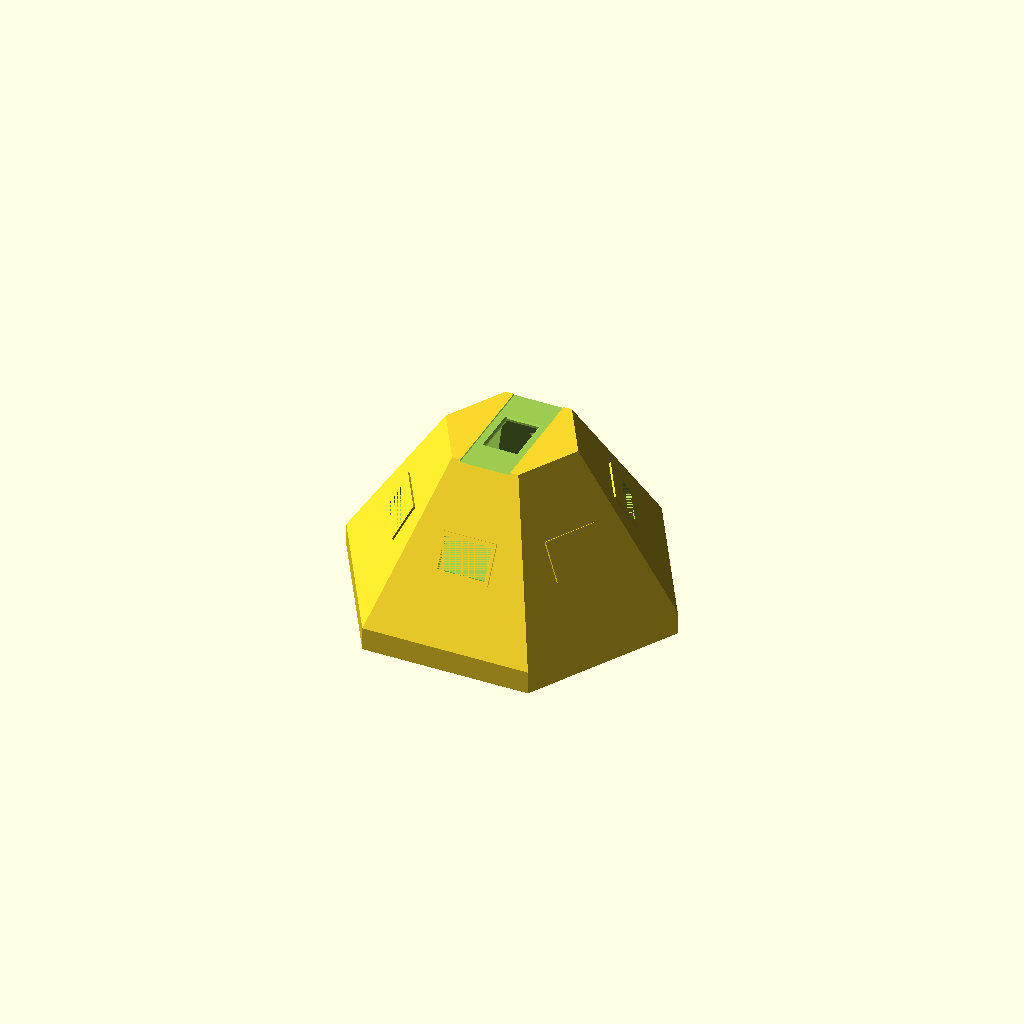
Cell 1: rendered with the file's own defaults.
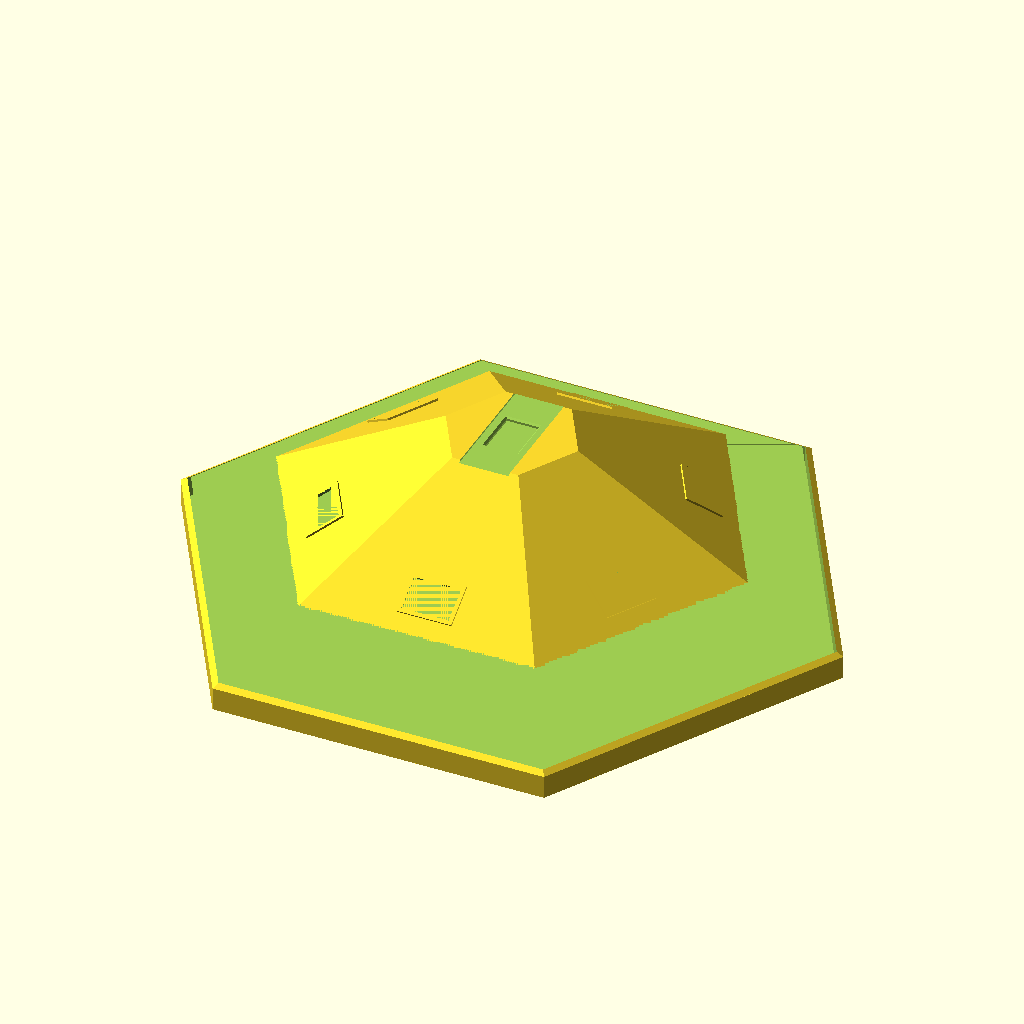
Cell 2: Base_F2F = 300 (everything else at default).
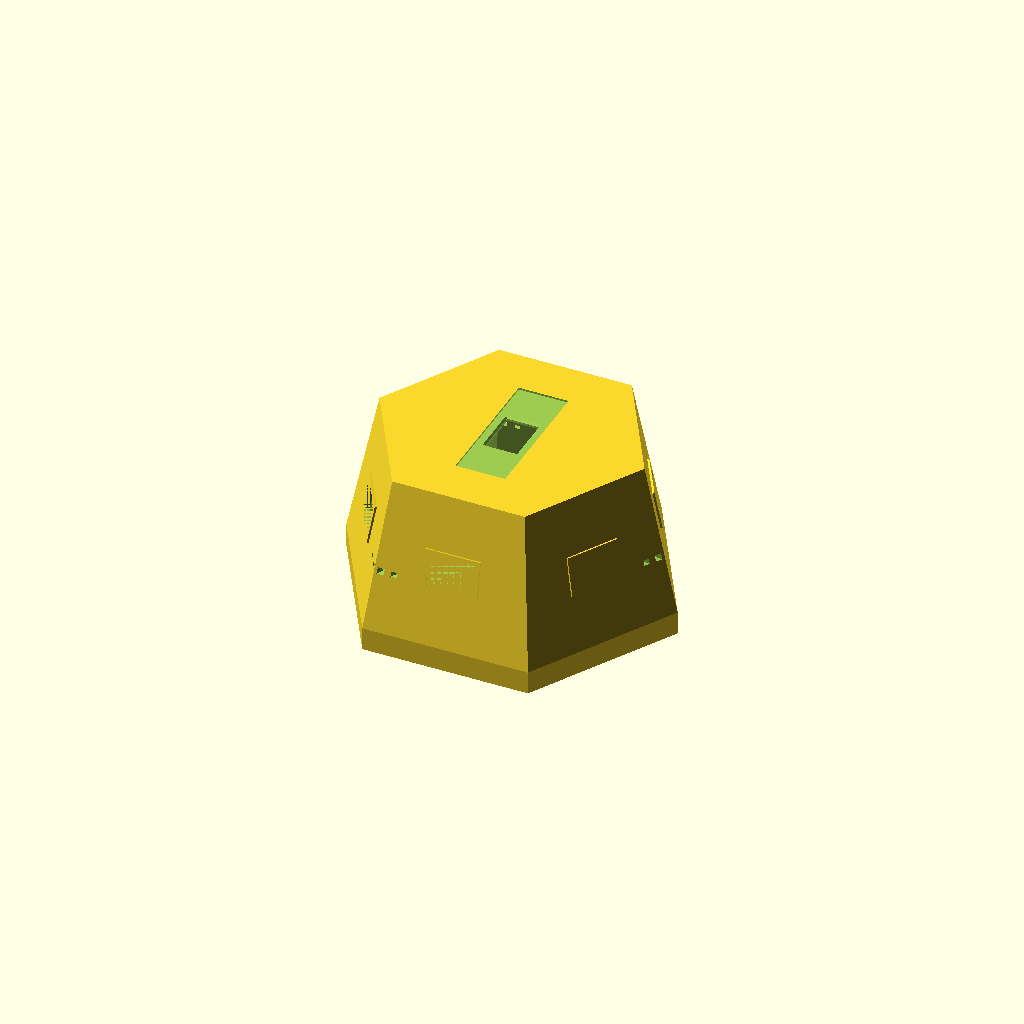
Cell 3: the same model with Front_F2F = 120.
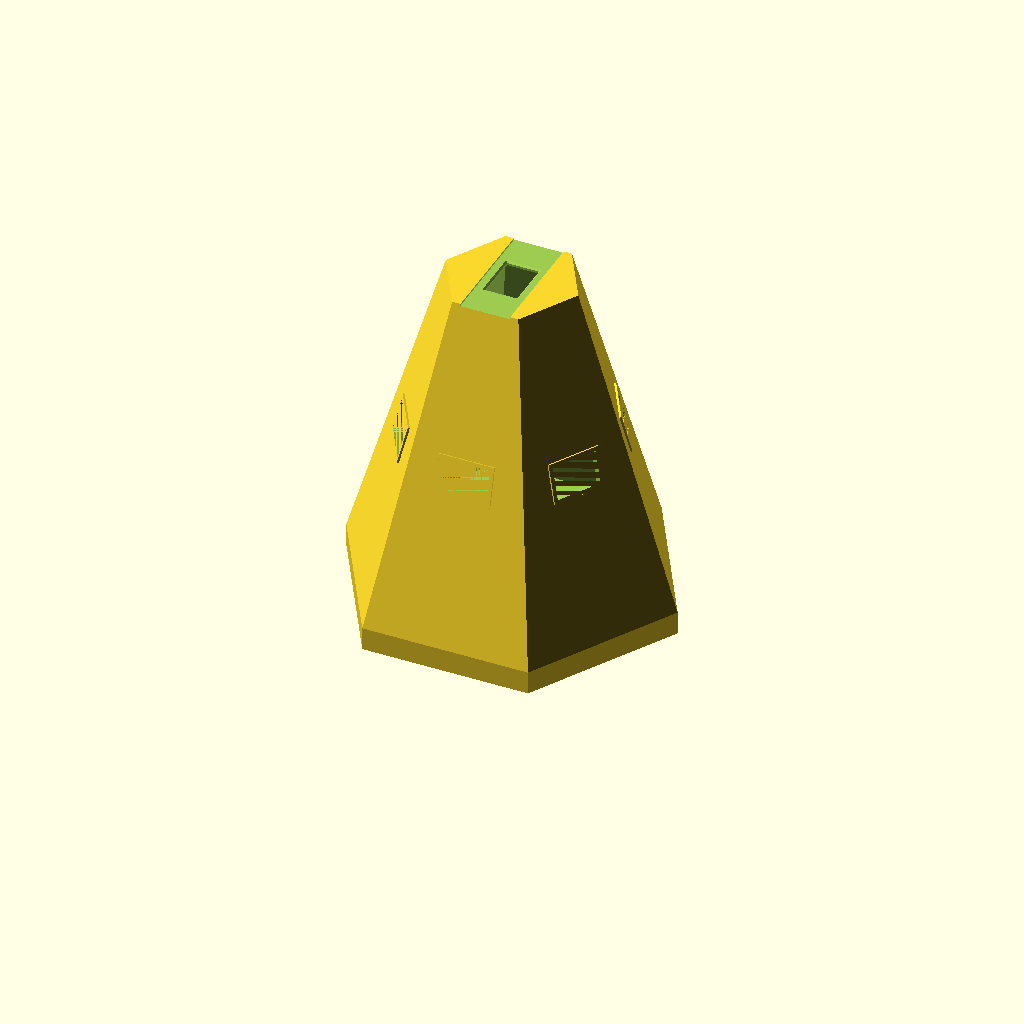
Cell 4: Total_Depth = 180 (everything else at default).
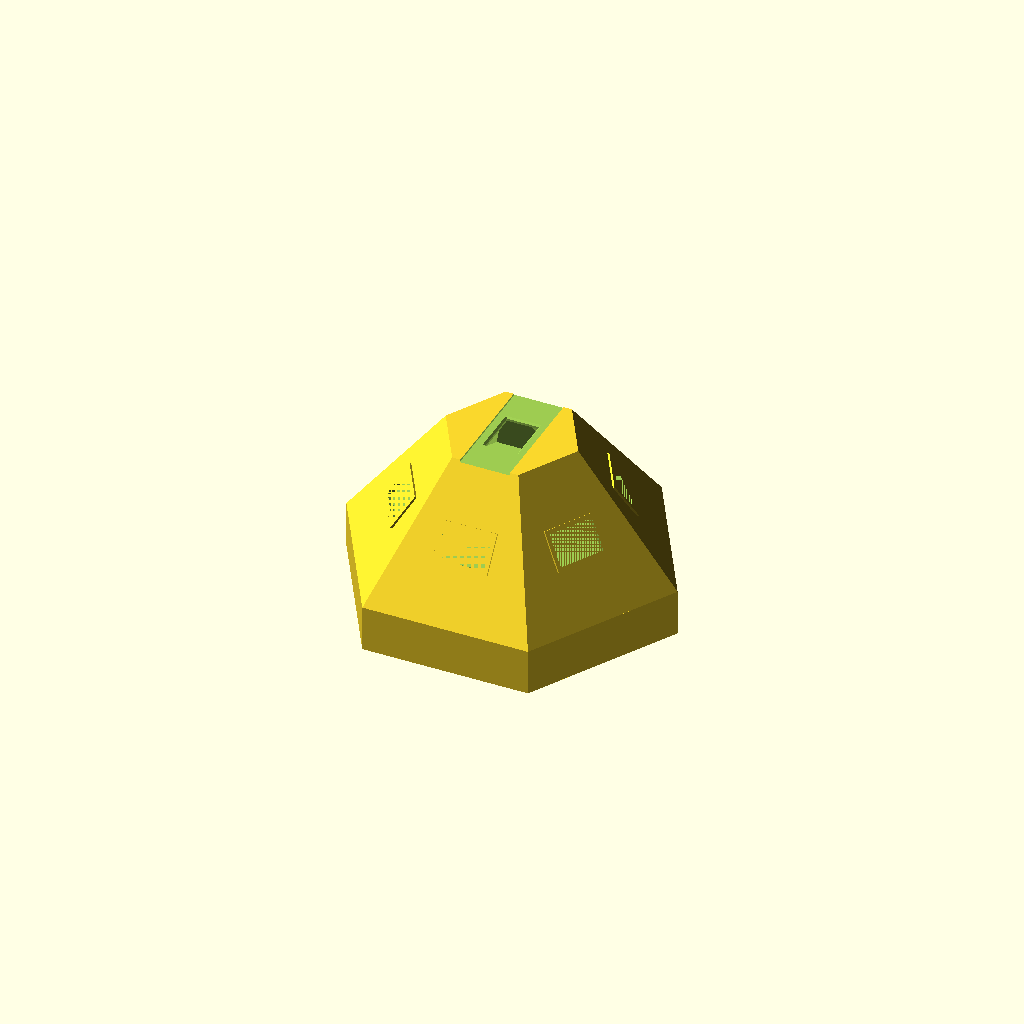
Cell 5: the same model with Collar_H = 24.
All cells are drawn from one camera (rotation 55°, 0°, 25°, orthographic, colour scheme Cornfield), so only the parameter changes between them.
OpenSCAD source file 3d/_archive/scad/nodebase/v3.scad:
// ==========================================
// Xentient Framework - Main Node Module V3
// Scaled: 150mm base, 90mm height, stack zoning
// ==========================================
// Print: PETG, 0.2mm layers, 45° overhangs (support-free)
// Bed: Base (150mm F2F) flat on bed, rear face down
// Units: mm
//
// V3 — Clean hollow shell. All interior features are separate prints.
// See nodebase/SPEC-v3.md for interior module print list + glue positions.

$fn = 128;

// ==========================================
// 1. MASTER PARAMETERS
// ==========================================

// --- Hub Shell (Truncated Hex Pyramid) ---
Base_F2F    = 150.0;
Front_F2F   = 60.0;
Total_Depth = 90.0;
Collar_H    = 12.0;
Shell_T     = 3.0;

// Derived geometry
Base_R    = (Base_F2F / 2) / cos(30);     // 80.83
Front_R   = (Front_F2F / 2) / cos(30);    // 34.64
Pyr_H     = Total_Depth - Collar_H;        // 78
Base_Apo  = Base_F2F / 2;                  // 70
Front_Apo = Front_F2F / 2;                 // 30
Face_Tilt = atan((Base_Apo - Front_Apo) / Pyr_H);  // ~27.9 deg

// Inner cavity
Inner_Base_R  = Base_R - Shell_T / cos(30);    // ~77.37
Inner_Front_Z = Total_Depth - Shell_T;          // Z=87
Outer_R_at_front  = Base_R + (Front_R - Base_R) * (Inner_Front_Z - Collar_H) / Pyr_H;
Inner_Front_R2 = Outer_R_at_front - Shell_T / cos(30);  // ~32.17

// --- Universal Socket Pocket ---
Port_W       = 24.4;    // Male sled width + 0.4mm tolerance
Port_H       = 16.4;    // Male sled height + 0.4mm tolerance
Port_D       = 10.0;    // Pocket depth per Framework §2 (10mm female socket)
WireCh_W     = 18.0;    // Wire channel width
WireCh_H     = 8.0;     // Wire channel height
Mounting_Lip = 2.0;     // Internal flange for JST-breakout PCB
Breakout_W   = 30.0;    // JST-breakout PCB width
Breakout_H   = 20.0;    // JST-breakout PCB height
Sleeve_Wall  = 2.0;     // Pocket sleeve wall thickness

// --- Fastener specs ---
M3_Hole   = 3.2;   // M3 heat-set insert hole
M3_Boss   = 5.0;   // Slim M3 boss
M3_Insert = 4.2;   // Heat-set insert for M3
M2_Hole   = 2.4;   // M2 screw body
M2_Boss   = 4.0;   // Slim M2 boss (spec says 4mm)

// --- Rear Anchor ---
Anchor_Dia = 40.0;
Anchor_Dep = 6.0;
Anchor_Key = 10.0;

// --- Ventilation ---
Vent_N      = 4;       // Slits per face set
Vent_W      = 2.0;     // Slit width
Vent_Spc    = 6.0;     // Slit spacing
Wall_Thick  = Shell_T / cos(30);  // ~3.46mm

// --- USB-C Cutout ---
USB_W = 12.0;   // V3 spec: 12mm (was 14mm)
USB_H = 6.0;

// --- LCD Display ---
LCD_W       = 71.0;
LCD_H       = 26.0;
LCD_D       = 15.0;
LCD_Mount_X = 32.0;
LCD_Mount_Y = 12.0;

// ==========================================
// 3. SOCKET POCKET NEGATIVE (cuts opening through wall + sleeve)
// ==========================================

module socket_pocket_negative() {
    draft_off = Port_D * tan(1.0);  // 1 deg draft

    // Main pocket passage (Port_H is vertical, Port_W is horizontal)
    hull() {
        translate([0, 0, 0.5])
            cube([Port_H + 2*draft_off, Port_W + 2*draft_off, 1], center=true);
        translate([0, 0, -Port_D + 0.5])
            cube([Port_H, Port_W, 1], center=true);
    }

    // Wire pass-through (continues past pocket into cavity)
    translate([0, 0, -Port_D/2 - 10])
        cube([WireCh_H, WireCh_W, 20], center=true);

    // 45 deg entry chamfer
    chamfer_z = 1.5;
    translate([0, 0, chamfer_z / 2])
        hull() {
            cube([Port_H + 2*chamfer_z, Port_W + 2*chamfer_z, 0.1], center=true);
            cube([Port_H + 2*draft_off, Port_W + 2*draft_off, 0.1], center=true);
        }

    // Breakout PCB mounting lip recesses (2mm flange, 30x20mm PCB)
    // Cut screw holes for M2 at corners of 30x20 breakout
    bp_w = Breakout_W - 4;  // screw span width
    bp_h = Breakout_H - 4;  // screw span height
    translate([0, 0, -Port_D])
        for (sx = [-1, 1], sy = [-1, 1]) {
            translate([sx * bp_w/2, sy * bp_h/2, 0])
                cylinder(h=Mounting_Lip + 1, d=M2_Hole, $fn=24);
        }
}

// ==========================================
// 4. SOCKET POCKET SLEEVE (positive: adds pocket depth)
// ==========================================

module socket_pocket_sleeve() {
    // Positive boss extending inward from inner wall surface
    // Creates the 10mm deep recessed pocket per Framework §2
    // Wall swells from 3mm to ~10mm only at socket locations

    draft_off = Port_D * tan(1.0);

    difference() {
        // Outer sleeve body (24.4 + 2*2 = 28.4mm wide, 16.4 + 2*2 = 20.4mm tall)
        hull() {
            translate([0, 0, 0.5])
                cube([Port_H + 2*Sleeve_Wall + 2*draft_off,
                      Port_W + 2*Sleeve_Wall + 2*draft_off, 1], center=true);
            translate([0, 0, -Port_D + 0.5])
                cube([Port_H + 2*Sleeve_Wall, Port_W + 2*Sleeve_Wall, 1], center=true);
        }

        // Inner passage (matches pocket opening with draft)
        hull() {
            translate([0, 0, 0.5])
                cube([Port_H + 2*draft_off, Port_W + 2*draft_off, 1], center=true);
            translate([0, 0, -Port_D + 0.5])
                cube([Port_H, Port_W, 1], center=true);
        }

        // Wire channel opening at the back of the sleeve
        translate([0, 0, -Port_D])
            cube([WireCh_H, WireCh_W, 4], center=true);

        // Breakout PCB mounting lip (2mm flange recess)
        // This creates a shelf for the 30x20 JST-breakout PCB
        translate([0, 0, -Port_D + Mounting_Lip/2])
            cube([Breakout_W, Breakout_H, Mounting_Lip], center=true);
    }
}

// ==========================================
// 5. FRONT CENTER PORT (Top Face - LCD Display)
// ==========================================

module front_port_negative() {
    // Pocket cutout through front face + sleeve (with 1° draft, matching side pockets)
    draft_off = Port_D * tan(1.0);
    translate([0, 0, Total_Depth - Port_D / 2])
        hull() {
            translate([0, 0, Port_D/2 - 0.5])
                cube([Port_H + 2*draft_off, Port_W + 2*draft_off, 1], center=true);
            translate([0, 0, -Port_D/2 + 0.5])
                cube([Port_H, Port_W, 1], center=true);
        };

    // Wire channel inward
    translate([0, 0, Inner_Front_Z / 2 + Shell_T])
        cube([WireCh_H, WireCh_W, Inner_Front_Z - Port_D], center=true);

    // 45 deg chamfer at entry
    translate([0, 0, Total_Depth - 0.5])
        hull() {
            cube([Port_H + 3, Port_W + 3, 0.1], center=true);
            translate([0, 0, -1.5])
                cube([Port_H, Port_W, 0.1], center=true);
        };

    // LCD bezel window (71x26mm)
    translate([0, 0, Total_Depth + 1])
        cube([LCD_H, LCD_W, 4], center=true);

    // Breakout PCB mounting holes (same as side pockets)
    bp_w = Breakout_W - 4;
    bp_h = Breakout_H - 4;
    translate([0, 0, Total_Depth - Port_D])
        for (sx = [-1, 1], sy = [-1, 1]) {
            translate([sx * bp_w/2, sy * bp_h/2, 0])
                cylinder(h=Mounting_Lip + 1, d=M2_Hole, $fn=24);
        }
}

module front_port_sleeve() {
    // Sleeve behind front face for display sled depth
    draft_off = Port_D * tan(1.0);

    difference() {
        hull() {
            translate([0, 0, -0.5])
                cube([Port_H + 2*Sleeve_Wall + 2*draft_off,
                      Port_W + 2*Sleeve_Wall + 2*draft_off, 1], center=true);
            translate([0, 0, -Port_D + 0.5])
                cube([Port_H + 2*Sleeve_Wall, Port_W + 2*Sleeve_Wall, 1], center=true);
        }
        hull() {
            translate([0, 0, -0.5])
                cube([Port_H + 2*draft_off, Port_W + 2*draft_off, 1], center=true);
            translate([0, 0, -Port_D + 0.5])
                cube([Port_H, Port_W, 1], center=true);
        }
        translate([0, 0, -Port_D - 1])
            cube([WireCh_H, WireCh_W, 4], center=true);

        // Breakout PCB mounting lip
        translate([0, 0, -Port_D + Mounting_Lip/2])
            cube([Breakout_W, Breakout_H, Mounting_Lip], center=true);
    }
}

// ==========================================
// 6. USB-C CUTOUT
// ==========================================

module usb_c_cutout_negative() {
    // USB-C on collar face, aligned with TP4056 module (Y=30)
    rotate([0, 0, 90])
        translate([Base_Apo, 0, Collar_H / 2])
            rotate([0, 90, 0])
                hull() {
                    translate([0, 0, Shell_T + 2])
                        cube([USB_H + 2, USB_W + 2, 0.1], center=true);
                    translate([0, 0, -(Shell_T + 2)])
                        cube([USB_H, USB_W, 0.1], center=true);
                }
    // Floor overcut: 1mm below floor for thick cable plug housing
    rotate([0, 0, 90])
        translate([Base_Apo, 0, Shell_T - 0.5])
            cube([4, USB_W + 4, 2], center=true);
}

// ==========================================
// 7. VENTILATION (Thermal Gills)
// ==========================================

module ventilation_negative() {
    // Slits on faces between sensor ports
    // Row 1: collar level (original)
    // Row 2: mid-body level (added for deeper 90mm body)
    for (i = [0 : Vent_N - 1]) {
        y_off = (i - (Vent_N - 1)/2) * Vent_Spc;
        // Row 1 - collar
        translate([0, y_off, Collar_H / 2])
            rotate([0, 90, 0])
                hull() {
                    translate([0, 0, Wall_Thick + 1])
                        cube([Vent_W + 1.5, Vent_W + 1.5, 0.1], center=true);
                    translate([0, 0, -(Wall_Thick + 1)])
                        cube([Vent_W, Vent_W, 0.1], center=true);
                };
        // Row 2 - mid-body
        translate([0, y_off, Collar_H + Pyr_H * 0.4])
            rotate([0, 90, 0])
                hull() {
                    translate([0, 0, Wall_Thick + 1])
                        cube([Vent_W + 1.5, Vent_W + 1.5, 0.1], center=true);
                    translate([0, 0, -(Wall_Thick + 1)])
                        cube([Vent_W, Vent_W, 0.1], center=true);
                };
    }
}

// ==========================================
// 11. REAR ANCHOR
// ==========================================

module rear_anchor_negative() {
    translate([0, 0, -1])
        cylinder(h=Anchor_Dep + 1, d=Anchor_Dia, $fn=64);

    for (a = [0, 90]) {
        rotate([0, 0, a])
            translate([0, -Anchor_Key/2, -1])
                cube([Anchor_Dia/2 + 2, Anchor_Key, Anchor_Dep + 1]);
    }

    translate([0, 0, -10])
        cylinder(h=30, d=15, $fn=32);
}

// ==========================================
// 12. MAIN ASSEMBLY
// ==========================================

module xentient_hub_v3() {
    // Port positions along Z-axis (midpoint of pocket)
    port_Z = Collar_H + Pyr_H * 0.5;
    port_apo = Base_Apo - (Base_Apo - Front_Apo) * ((port_Z - Collar_H) / Pyr_H);

    inner_r_base = Inner_Base_R;
    inner_r_front = Inner_Front_R2;

    difference() {
        // ====== OUTER HULL + POCKET SLEEVES ======
        union() {
            // Rear collar
            cylinder(h=Collar_H, r=Base_R, $fn=6);
            // Tapered body
            translate([0, 0, Collar_H])
                cylinder(h=Pyr_H, r1=Base_R, r2=Front_R, $fn=6);
            // Aesthetic ribs (extend along collar)
            for (i = [0 : 60 : 359]) {
                rotate([0, 0, i])
                    translate([Base_F2F/2 - 1, 0, Collar_H/2])
                        cube([4, 12, Collar_H + 2], center=true);
            }

            // 6x Side pocket sleeves (10mm recessed sleeve per Framework §2)
            for (a = [30 : 60 : 330]) {
                rotate([0, 0, a])
                    translate([port_apo, 0, port_Z])
                        rotate([0, 90 - Face_Tilt, 0])
                            socket_pocket_sleeve();
            }

            // Top face pocket sleeve (10mm depth per Framework §2)
            translate([0, 0, Total_Depth - Port_D/2])
                rotate([0, 0, 90])
                    front_port_sleeve();
        }

        // ====== HOLLOW CORE ======
        translate([0, 0, Shell_T])
            cylinder(h=Collar_H, r=inner_r_base, $fn=6);
        translate([0, 0, Shell_T + Collar_H])
            cylinder(h=Inner_Front_Z - Shell_T - Collar_H,
                     r1=inner_r_base,
                     r2=inner_r_front, $fn=6);

        // ====== 6x SIDE POCKETS ======
        for (a = [30 : 60 : 330]) {
            rotate([0, 0, a])
                translate([port_apo, 0, port_Z])
                    rotate([0, 90 - Face_Tilt, 0])
                        socket_pocket_negative();
        }

        // ====== TOP CENTER POCKET ======
        front_port_negative();

        // ====== REAR ANCHOR ======
        rear_anchor_negative();

        // ====== USB-C CUTOUT ======
        usb_c_cutout_negative();

        // ====== VENTILATION GILLS ======
        // On 3 alternate faces (between port faces)
        for (a = [0, 120, 240]) {
            rotate([0, 0, a])
                translate([Base_Apo, 0, 0])
                    ventilation_negative();
        }
    }

    // ====== CLEAN ATRIUM — all interior features are separate prints ======
    // Shell provides ONLY: pockets, sleeves, USB-C, ventilation, rear anchor, collar ribs.
    // Everything inside (rail guides, keyway strips, landing pads, zone plates,
    // reference markers) is a separate .scad file printed and glued in.
    // See SPEC-v3.md for glue positions and print counts.
}

// ==========================================
// RENDER
// ==========================================

xentient_hub_v3();
Customizer parameters (derived from the source; name, type, default, range or options):
Base_F2F: number, default 150
Front_F2F: number, default 60
Total_Depth: number, default 90
Collar_H: number, default 12
Shell_T: number, default 3
Port_W: number, default 24.4
Port_H: number, default 16.4
Port_D: number, default 10
WireCh_W: number, default 18
WireCh_H: number, default 8
Mounting_Lip: number, default 2
Breakout_W: number, default 30
Breakout_H: number, default 20
Sleeve_Wall: number, default 2
M3_Hole: number, default 3.2
M3_Boss: number, default 5
M3_Insert: number, default 4.2
M2_Hole: number, default 2.4
M2_Boss: number, default 4
Anchor_Dia: number, default 40
Anchor_Dep: number, default 6
Anchor_Key: number, default 10
Vent_N: number, default 4
Vent_W: number, default 2
Vent_Spc: number, default 6
USB_W: number, default 12
USB_H: number, default 6
LCD_W: number, default 71
LCD_H: number, default 26
LCD_D: number, default 15
LCD_Mount_X: number, default 32
LCD_Mount_Y: number, default 12
